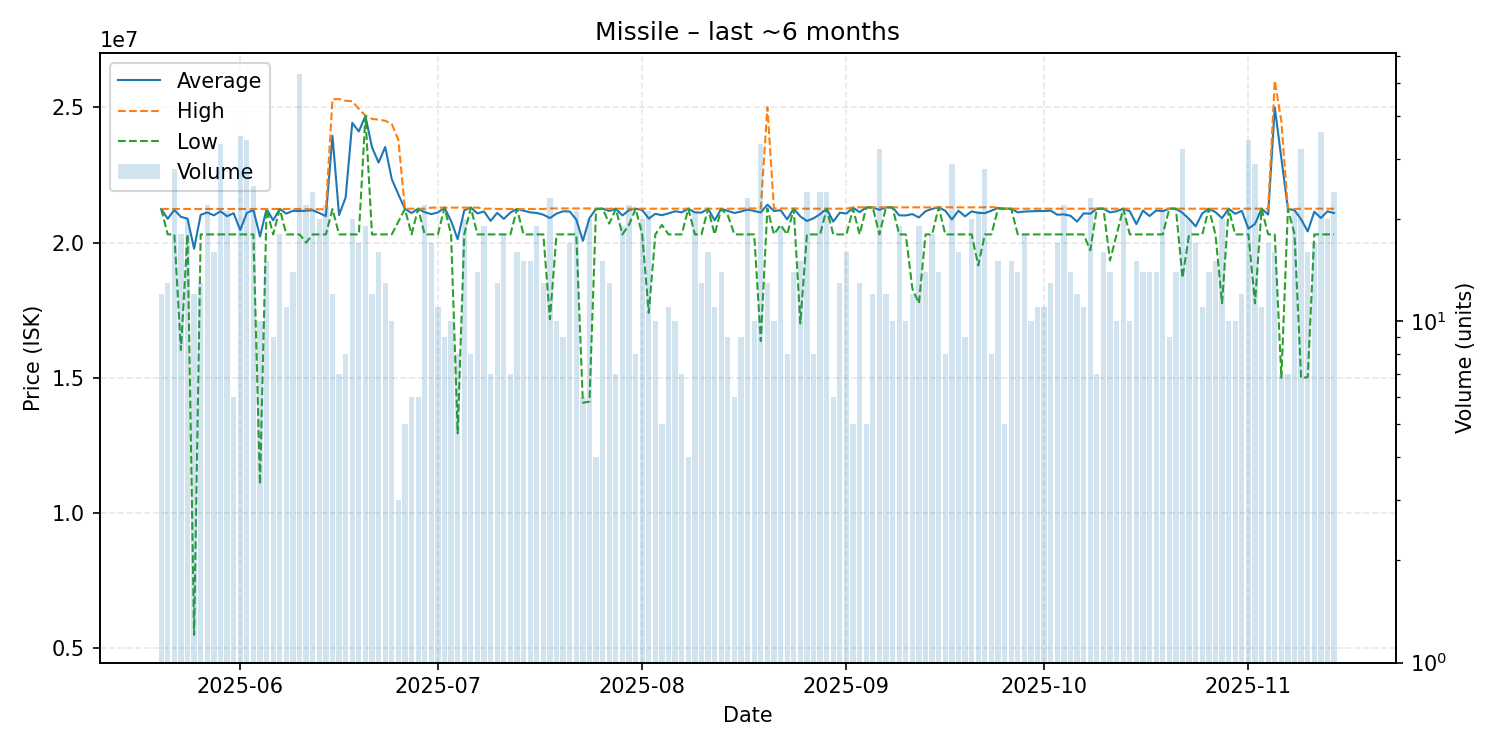

Data behind this chart, as committed beside it:
date, average, highest, lowest, order_count, volume
2025-05-20, 21240000, 21240000, 21240000, 10, 12
2025-05-21, 20878462, 21240000, 20300000, 13, 13
2025-05-22, 21206429, 21240000, 20300000, 16, 28
2025-05-23, 20948333, 21240000, 16030000, 16, 18
2025-05-24, 20885000, 21240000, 20300000, 15, 20
2025-05-25, 19770833, 21240000, 5500000, 12, 12
2025-05-26, 21023077, 21240000, 20300000, 12, 13
2025-05-27, 21111818, 21240000, 20300000, 16, 22
2025-05-28, 21003750, 21240000, 20300000, 15, 16
2025-05-29, 21154545, 21240000, 20300000, 27, 33
2025-05-30, 20971429, 21240000, 20300000, 17, 21
2025-05-31, 21083333, 21240000, 20300000, 6, 6
2025-06-01, 20461714, 21240000, 20300000, 29, 35
2025-06-02, 21092647, 21240000, 20300000, 25, 34
2025-06-03, 21201600, 21240000, 20300000, 15, 25
2025-06-04, 20222000, 21240000, 11060000, 7, 10
2025-06-05, 21240000, 21240000, 21240000, 13, 15
2025-06-06, 20822222, 21240000, 20300000, 7, 9
2025-06-07, 21240000, 21240000, 21240000, 17, 18
2025-06-08, 21069091, 21240000, 20300000, 9, 11
2025-06-09, 21171429, 21240000, 20300000, 11, 14
2025-06-10, 21162642, 21240000, 20300000, 26, 53
2025-06-11, 21175000, 21230000, 20000000, 15, 22
2025-06-12, 21191250, 21230000, 20300000, 18, 24
2025-06-13, 21090500, 21230000, 20300000, 13, 20
2025-06-14, 20976364, 21230000, 20300000, 16, 22
2025-06-15, 23945000, 25300000, 21235000, 10, 12
2025-06-16, 21014286, 25300000, 20300000, 6, 7
2025-06-17, 21668750, 25240000, 20300000, 8, 8
2025-06-18, 24422000, 25220000, 20300000, 17, 20
2025-06-19, 24104706, 24940000, 20300000, 15, 17
2025-06-20, 24674737, 24690000, 24670000, 10, 19
2025-06-21, 23520000, 24570000, 20300000, 10, 12
2025-06-22, 22953750, 24540000, 20300000, 10, 16
2025-06-23, 23530000, 24500000, 20300000, 7, 13
2025-06-24, 22344000, 24380000, 20300000, 8, 10
2025-06-25, 21780000, 23790000, 20775000, 3, 3
2025-06-26, 21242000, 21250000, 21240000, 5, 5
2025-06-27, 21090000, 21250000, 20300000, 6, 6
2025-06-28, 21250000, 21250000, 21250000, 5, 6
2025-06-29, 21120455, 21250000, 20300000, 11, 22
2025-06-30, 21050588, 21290000, 20300000, 12, 17
2025-07-01, 21110000, 21290000, 20300000, 7, 11
2025-07-02, 21290000, 21290000, 21290000, 9, 9
2025-07-03, 20795000, 21290000, 20300000, 6, 10
2025-07-04, 20122500, 21290000, 12950000, 8, 8
2025-07-05, 21191000, 21290000, 20300000, 16, 20
2025-07-06, 21290000, 21290000, 21290000, 7, 8
2025-07-07, 21075000, 21290000, 20300000, 13, 14
2025-07-08, 21148947, 21250000, 20300000, 13, 19
2025-07-09, 20800000, 21250000, 20300000, 7, 7
2025-07-10, 21096154, 21240000, 20300000, 12, 13
2025-07-11, 20874444, 21240000, 20300000, 7, 18
2025-07-12, 21105714, 21240000, 20300000, 5, 7
2025-07-13, 21240000, 21240000, 21240000, 12, 16
2025-07-14, 21177333, 21240000, 20300000, 8, 15
2025-07-15, 21114667, 21240000, 20300000, 9, 15
2025-07-16, 21091579, 21240000, 20300000, 16, 19
2025-07-17, 21029231, 21240000, 20300000, 13, 13
2025-07-18, 20903478, 21260000, 17165000, 14, 23
... 119 more rows
